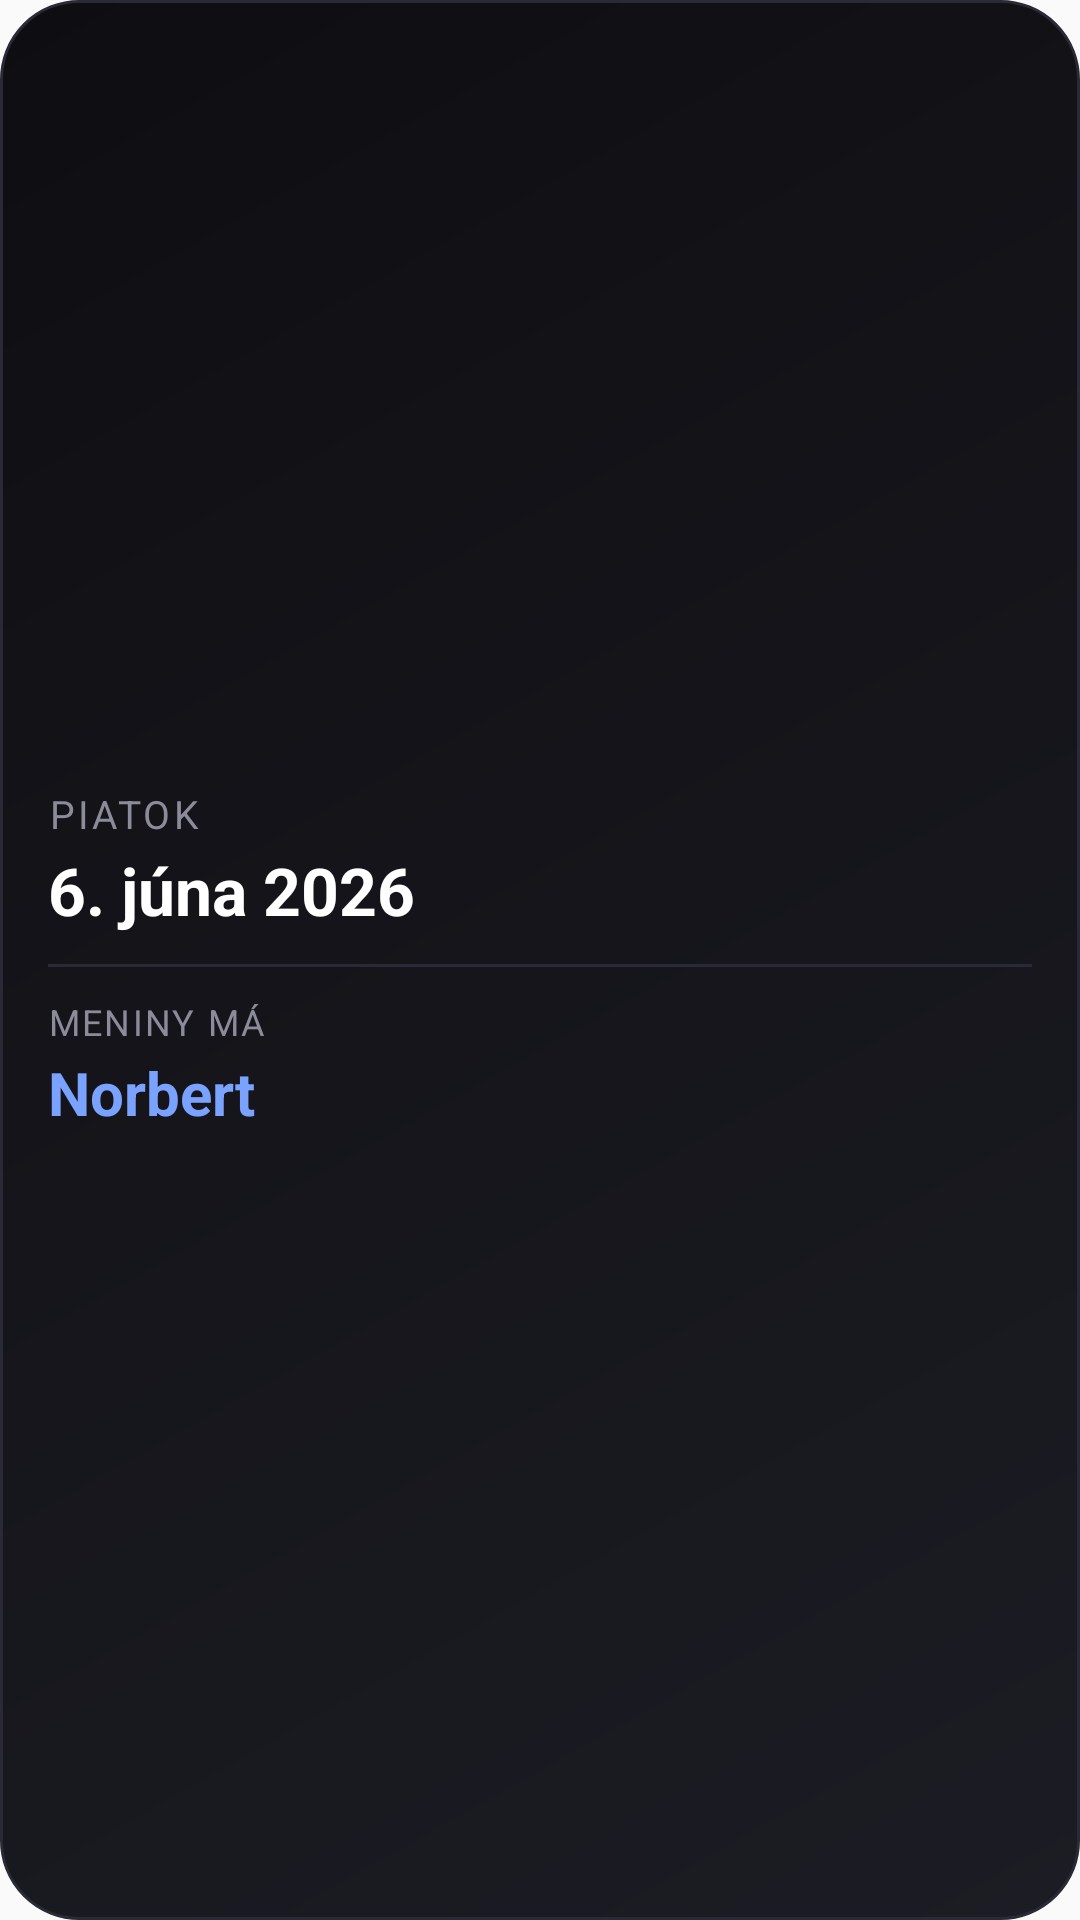

Write the Android layout XML for this screen, with the resource values it uses.
<!-- AndroidManifest.xml: application theme AppTheme -->
<!-- res/layout/widget_meniny.xml -->
<?xml version="1.0" encoding="utf-8"?>
<LinearLayout xmlns:android="http://schemas.android.com/apk/res/android"
    android:id="@+id/widget_root"
    android:layout_width="match_parent"
    android:layout_height="match_parent"
    android:orientation="vertical"
    android:background="@drawable/widget_bg"
    android:padding="16dp"
    android:gravity="center_vertical">

    <TextView
        android:id="@+id/tv_day"
        android:layout_width="wrap_content"
        android:layout_height="wrap_content"
        android:text="Piatok"
        android:textColor="#8B8B9A"
        android:textSize="13sp"
        android:letterSpacing="0.08"
        android:textAllCaps="true" />

    <TextView
        android:id="@+id/tv_date"
        android:layout_width="wrap_content"
        android:layout_height="wrap_content"
        android:text="6. júna 2026"
        android:textColor="#FFFFFF"
        android:textSize="22sp"
        android:textStyle="bold"
        android:layout_marginTop="2dp" />

    <View
        android:layout_width="match_parent"
        android:layout_height="1dp"
        android:background="#2A2A36"
        android:layout_marginTop="10dp"
        android:layout_marginBottom="10dp" />

    <TextView
        android:id="@+id/tv_meniny_label"
        android:layout_width="wrap_content"
        android:layout_height="wrap_content"
        android:text="Meniny má"
        android:textColor="#8B8B9A"
        android:textSize="12sp"
        android:letterSpacing="0.06"
        android:textAllCaps="true" />

    <TextView
        android:id="@+id/tv_meniny"
        android:layout_width="wrap_content"
        android:layout_height="wrap_content"
        android:text="Norbert"
        android:textColor="#7AA2FF"
        android:textSize="20sp"
        android:textStyle="bold"
        android:layout_marginTop="2dp" />

</LinearLayout>
<!-- resources referenced by this layout -->
<resources>
  <!-- drawable widget_bg (drawable) -->
  <?xml version="1.0" encoding="utf-8"?>
  <shape xmlns:android="http://schemas.android.com/apk/res/android"
      android:shape="rectangle">
      <gradient
          android:startColor="#1C1C24"
          android:endColor="#0E0E12"
          android:angle="135" />
      <corners android:radius="26dp" />
      <stroke android:width="1dp" android:color="#2A2A36" />
  </shape>
  <style name="AppTheme" parent="Theme.AppCompat.DayNight.NoActionBar">
          <item name="android:statusBarColor">#0E0E12</item>
      </style>
</resources>
